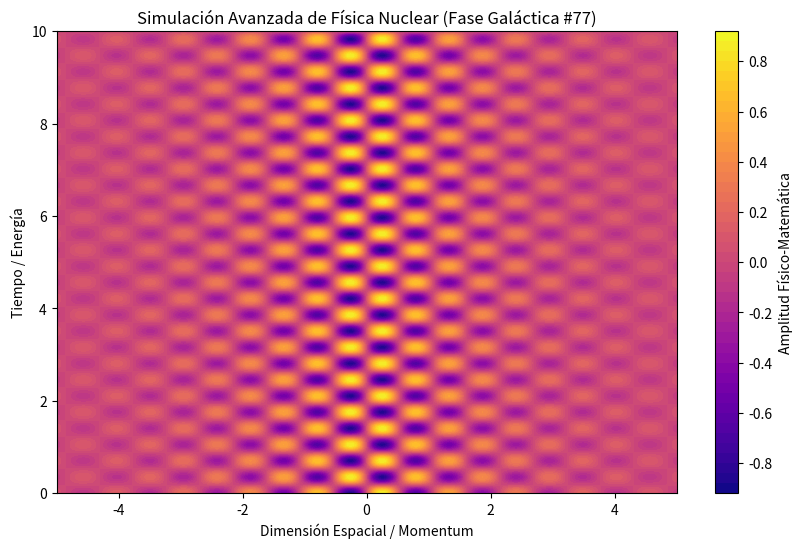

The matplotlib source for this figure:
%matplotlib inline
# Simulación Galáctica: Física Nuclear - Variante 77
import numpy as np
import matplotlib.pyplot as plt

# Parámetros Físicos Aleatorios
param_1 = 5.829
param_2 = 8.953
param_3 = 0.485

t = np.linspace(0, 10, 500)
x = np.linspace(-5, 5, 500)
X, T = np.meshgrid(x, t)

# Ecuación Base (Avanzada)
Z = np.sin(X * param_1) * np.cos(T * param_2) * np.exp(-np.abs(X) * param_3)

plt.figure(figsize=(10, 6))
plt.contourf(X, T, Z, 50, cmap='plasma')
plt.colorbar(label='Amplitud Físico-Matemática')
plt.title(r'Simulación Avanzada de Física Nuclear (Fase Galáctica #77)')
plt.xlabel('Dimensión Espacial / Momentum')
plt.ylabel('Tiempo / Energía')
plt.show()
